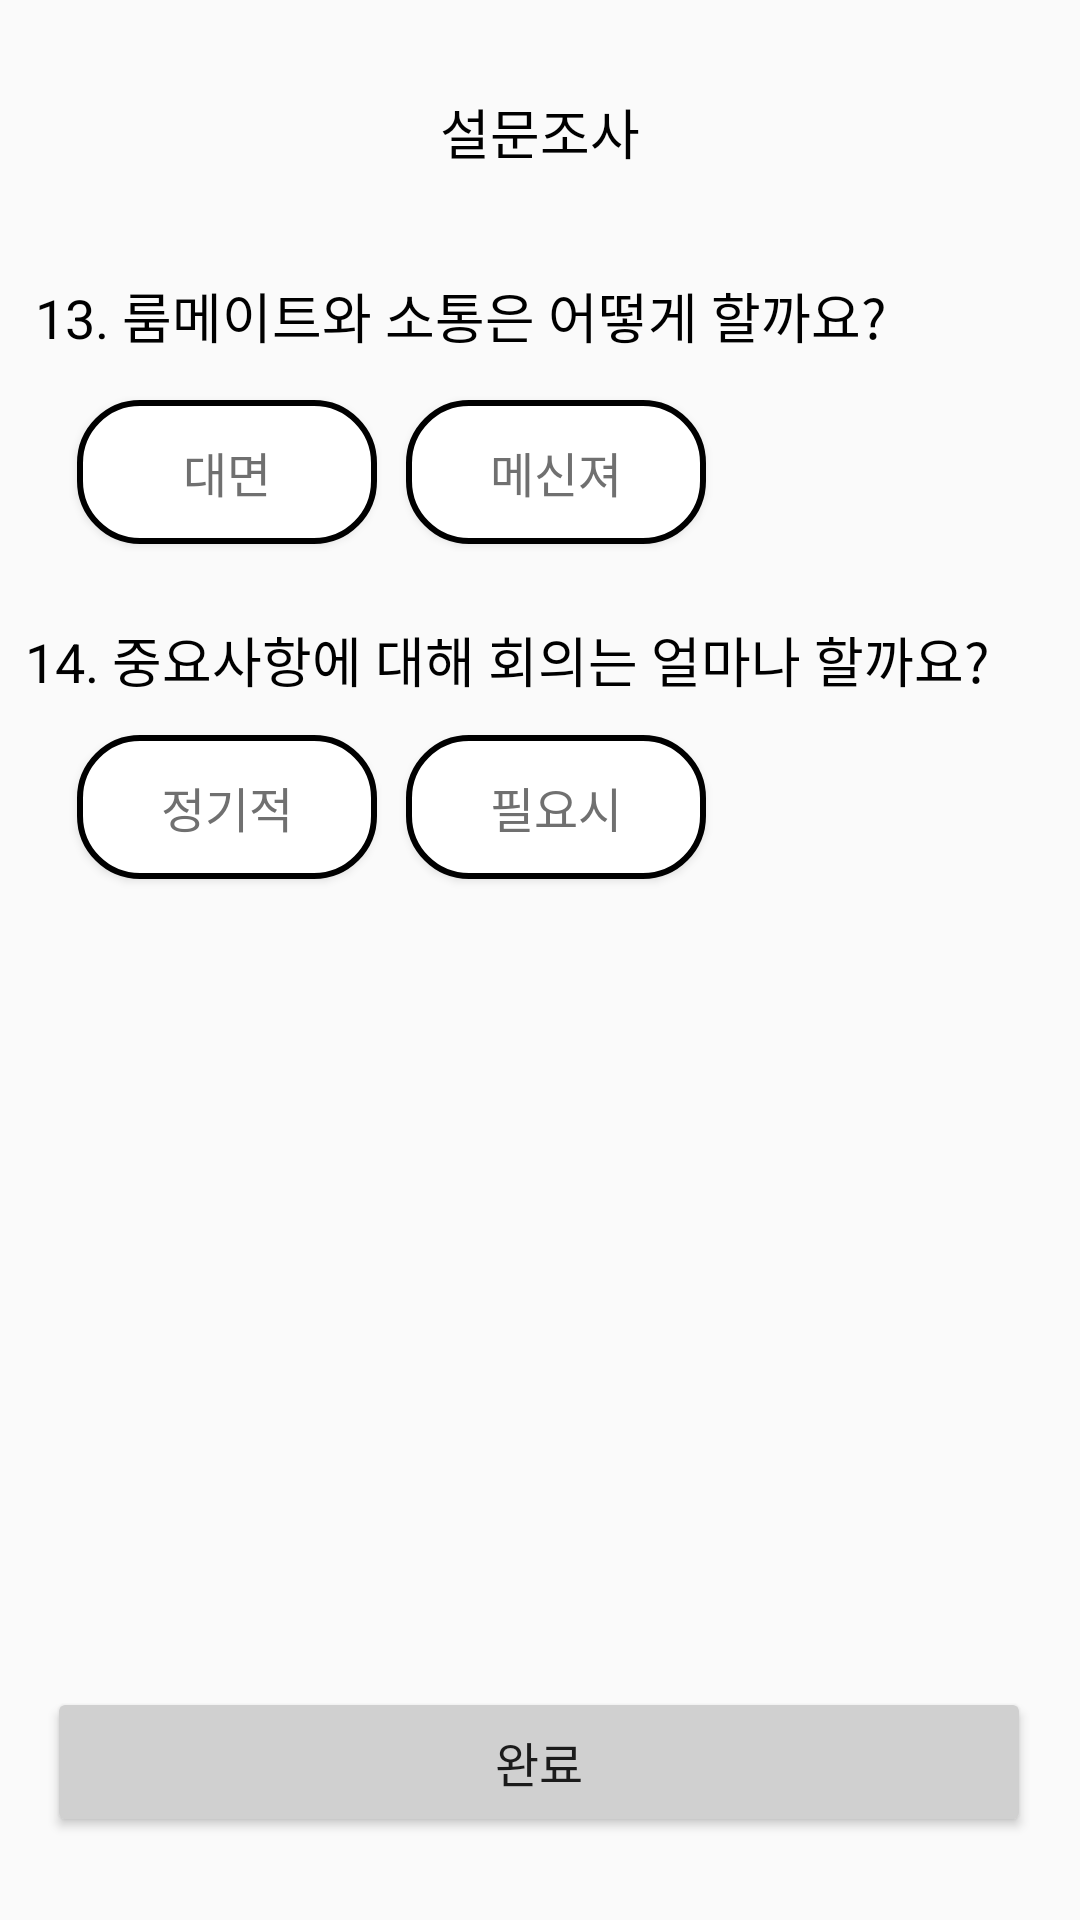

Write the Android layout XML for this screen, with the resource values it uses.
<!-- AndroidManifest.xml: application theme Theme.Register -->
<!-- res/layout/survey_4.xml -->
<?xml version="1.0" encoding="utf-8"?>
<androidx.constraintlayout.widget.ConstraintLayout xmlns:android="http://schemas.android.com/apk/res/android"
    xmlns:app="http://schemas.android.com/apk/res-auto"
    xmlns:tools="http://schemas.android.com/tools"
    android:layout_width="match_parent"
    android:layout_height="match_parent">

    <TextView
        android:id="@+id/textView40"
        android:layout_width="wrap_content"
        android:layout_height="wrap_content"
        android:text="설문조사"
        android:textColor="#000"
        android:textSize="18dp"
        app:layout_constraintBottom_toBottomOf="parent"
        app:layout_constraintEnd_toEndOf="parent"
        app:layout_constraintStart_toStartOf="parent"
        app:layout_constraintTop_toTopOf="parent"
        app:layout_constraintVertical_bias="0.05" />

    <TextView
        android:id="@+id/textView41"
        android:layout_width="wrap_content"
        android:layout_height="wrap_content"
        android:text="13. 룸메이트와 소통은 어떻게 할까요?"
        android:textColor="#000"
        android:textSize="18dp"
        app:layout_constraintBottom_toBottomOf="parent"
        app:layout_constraintEnd_toEndOf="parent"
        app:layout_constraintHorizontal_bias="0.152"
        app:layout_constraintStart_toStartOf="parent"
        app:layout_constraintTop_toTopOf="parent"
        app:layout_constraintVertical_bias="0.15" />

    <Button
        android:id="@+id/button40"
        android:layout_width="100dp"
        android:layout_height="48dp"
        android:text="대면"
        android:textColor="#707070"
        android:textSize="16dp"
        app:cornerRadius="15dp"
        app:layout_constraintBottom_toBottomOf="parent"
        app:layout_constraintEnd_toEndOf="parent"
        app:layout_constraintHorizontal_bias="0.099"
        app:layout_constraintStart_toStartOf="parent"
        app:layout_constraintTop_toTopOf="parent"
        app:layout_constraintVertical_bias="0.225"
        android:background="@drawable/radius"
        app:strokeColor="#707070"
        app:strokeWidth="1dp" />

    <Button
        android:id="@+id/button41"
        android:layout_width="100dp"
        android:layout_height="48dp"
        android:text="메신져"
        android:textColor="#707070"
        android:textSize="16dp"
        app:cornerRadius="15dp"
        app:layout_constraintBottom_toBottomOf="parent"
        app:layout_constraintEnd_toEndOf="parent"
        app:layout_constraintHorizontal_bias="0.52"
        app:layout_constraintStart_toStartOf="parent"
        app:layout_constraintTop_toTopOf="parent"
        app:layout_constraintVertical_bias="0.225"
        android:background="@drawable/radius"
        app:strokeColor="#707070"
        app:strokeWidth="1dp" />

    <TextView
        android:id="@+id/textView32"
        android:layout_width="wrap_content"
        android:layout_height="wrap_content"
        android:text="14. 중요사항에 대해 회의는 얼마나 할까요?"
        android:textColor="#000"
        android:textSize="18dp"
        app:layout_constraintBottom_toBottomOf="parent"
        app:layout_constraintEnd_toEndOf="parent"
        app:layout_constraintHorizontal_bias="0.215"
        app:layout_constraintStart_toStartOf="parent"
        app:layout_constraintTop_toTopOf="parent"
        app:layout_constraintVertical_bias="0.337" />

    <Button
        android:id="@+id/button42"
        android:layout_width="100dp"
        android:layout_height="48dp"
        android:text="정기적"
        android:textColor="#707070"
        android:textSize="16dp"
        app:cornerRadius="15dp"
        app:layout_constraintBottom_toBottomOf="parent"
        app:layout_constraintEnd_toEndOf="parent"
        app:layout_constraintHorizontal_bias="0.099"
        app:layout_constraintStart_toStartOf="parent"
        app:layout_constraintTop_toTopOf="parent"
        app:layout_constraintVertical_bias="0.414"
        android:background="@drawable/radius"
        app:strokeColor="#707070"
        app:strokeWidth="1dp" />

    <Button
        android:id="@+id/button43"
        android:layout_width="100dp"
        android:layout_height="48dp"
        android:text="필요시"
        android:textColor="#707070"
        android:textSize="16dp"
        app:cornerRadius="15dp"
        app:layout_constraintBottom_toBottomOf="parent"
        app:layout_constraintEnd_toEndOf="parent"
        app:layout_constraintHorizontal_bias="0.52"
        app:layout_constraintStart_toStartOf="parent"
        app:layout_constraintTop_toTopOf="parent"
        app:layout_constraintVertical_bias="0.414"
        android:background="@drawable/radius"
        app:strokeColor="#707070"
        app:strokeWidth="1dp" />

    <Button
        android:id="@+id/button444"
        android:layout_width="328dp"
        android:layout_height="50dp"
        android:backgroundTint="#d0d0d0"
        android:text="완료"
        android:textSize="16dp"
        app:cornerRadius="15dp"
        app:layout_constraintBottom_toBottomOf="parent"
        app:layout_constraintEnd_toEndOf="parent"
        app:layout_constraintHorizontal_bias="0.493"
        app:layout_constraintStart_toStartOf="parent"
        app:layout_constraintTop_toTopOf="parent"
        app:layout_constraintVertical_bias="0.953"
        app:strokeColor="#707070"
        app:strokeWidth="1dp" />

    <androidx.constraintlayout.widget.Guideline
        android:id="@+id/guideline"
        android:layout_width="wrap_content"
        android:layout_height="wrap_content"
        android:orientation="vertical"
        app:layout_constraintGuide_begin="20dp" />

    <androidx.constraintlayout.widget.Guideline
        android:id="@+id/guideline2"
        android:layout_width="wrap_content"
        android:layout_height="wrap_content"
        android:orientation="horizontal"
        app:layout_constraintGuide_begin="20dp" />

    <androidx.constraintlayout.widget.Barrier
        android:id="@+id/barrier2"
        android:layout_width="wrap_content"
        android:layout_height="wrap_content"
        app:barrierDirection="left"
        tools:layout_editor_absoluteX="411dp" />

    <androidx.constraintlayout.widget.Barrier
        android:id="@+id/barrier3"
        android:layout_width="wrap_content"
        android:layout_height="wrap_content"
        app:barrierDirection="top"
        tools:layout_editor_absoluteY="731dp" />

    <androidx.constraintlayout.widget.Group
        android:id="@+id/group"
        android:layout_width="wrap_content"
        android:layout_height="wrap_content"
        app:layout_constraintBottom_toTopOf="parent"
        app:layout_constraintEnd_toStartOf="parent"
        app:layout_constraintStart_toStartOf="parent"
        app:layout_constraintTop_toTopOf="parent" />


</androidx.constraintlayout.widget.ConstraintLayout>
<!-- resources referenced by this layout -->
<resources>
  <!-- drawable radius (drawable) -->
  <?xml version="1.0" encoding="utf-8"?>
  <shape xmlns:android="http://schemas.android.com/apk/res/android"
      android:shape="rectangle" android:padding = "10dp">
      <solid android:color="@color/white"></solid>
      <corners
          android:bottomLeftRadius="20dp"
          android:bottomRightRadius="20dp"
          android:topLeftRadius="20dp"
          android:topRightRadius="20dp"></corners>
      <stroke android:width="2dp"
          android:color="@color/gray"></stroke>
  </shape>
  <style name="Theme.Register" parent="Theme.AppCompat.Light">
          <item name="windowNoTitle">true</item>
          
          <item name="colorPrimary">@color/purple_500</item>
          <item name="colorPrimaryVariant">@color/purple_700</item>
          <item name="colorOnPrimary">@color/white</item>
          
          <item name="colorSecondary">@color/teal_200</item>
          <item name="colorSecondaryVariant">@color/teal_700</item>
          <item name="colorOnSecondary">@color/black</item>
          
          <item name="android:statusBarColor">?attr/colorPrimaryVariant</item>
          
      </style>
  <!-- not gathered from this repository: default colours our renderer supplied (Android Studio template values) -->
  <color name="purple_500">#FF6200EE</color>
  <color name="purple_700">#FF3700B3</color>
  <color name="teal_200">#FF03DAC5</color>
  <color name="teal_700">#FF018786</color>
  <color name="black">#FF000000</color>
  <color name="white">#FFFFFFFF</color>
</resources>
